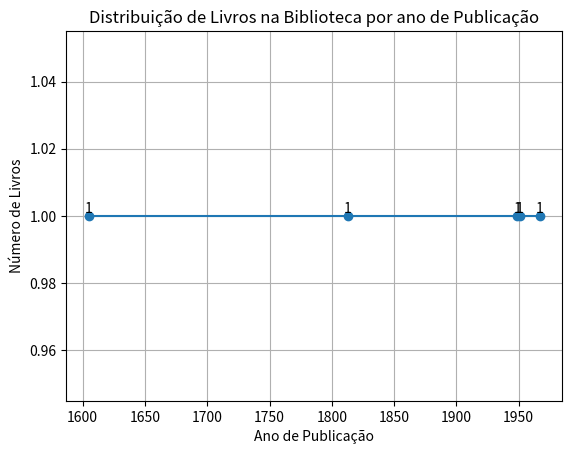

The matplotlib source for this figure:
import matplotlib.pyplot as plt

# Classe para representar um livro 
class Livro:
    def __init__(self, titulo, autor , ano_publicacao):
        self.titulo = titulo
        self.autor = autor
        self.ano_publicacao = ano_publicacao
    def __str__(self):
        return f"{self.titulo} por {self.autor}, Publicado em {self.ano_publicacao}"
    

# Criar um lista de livros
biblioteca = []

# Listar para armazenar anos de publicação
anos = []

# Função para adicionar um livro à biblioteca
def adicionar_livro(titulo, autor, ano_publicacao):
    novo_livro = Livro(titulo, autor, ano_publicacao)
    biblioteca.append(novo_livro)
    anos.append(ano_publicacao) #Adiciona o ano à lista anos
    print(f"O livro '{titulo}' foi adicionado à biblioteca.")

# Função para listar todos os livros na biblioteca
def listar_livros():            
    print("Livros na Biblioteca:")
    for livro in biblioteca:
        print(livro) 

# Adicionar alguns livros à biblioteca
adicionar_livro("Dom Quixote", "Miguel de Cervantes", 1605)
adicionar_livro("Orgulho e Preconceito", "Jane Austen", 1813)
adicionar_livro("1984", "George Orwell", 1949)
adicionar_livro("Cem Anos de Solidão", "gabriel Garcia Marquez", 1967)
adicionar_livro("Apanhador no Campo de Centeio", "J.D. Salinger", 1951)


#Listar todos os livros na biblioteca
listar_livros()

# Criar um gráfico de livros por ano
anos = list(set(anos)) # Remove duplicatas dos anos
anos.sort()

# Contagem de livros por ano
contagem_por_ano = [anos.count(ano) for ano in anos]

# Criar um gráfico de linha 
plt.plot(anos, contagem_por_ano, marker='o', linestyle='-')
plt.xlabel('Ano de Publicação')
plt.ylabel('Número de Livros')
plt.title('Distribuição de Livros na Biblioteca por ano de Publicação')

# Adicionar rótulos aos pontos de dados
for i, valor in enumerate(contagem_por_ano):
    plt.text(anos[i], valor, str(valor), ha='center', va='bottom')

    plt.grid(True)

    plt.show()


        